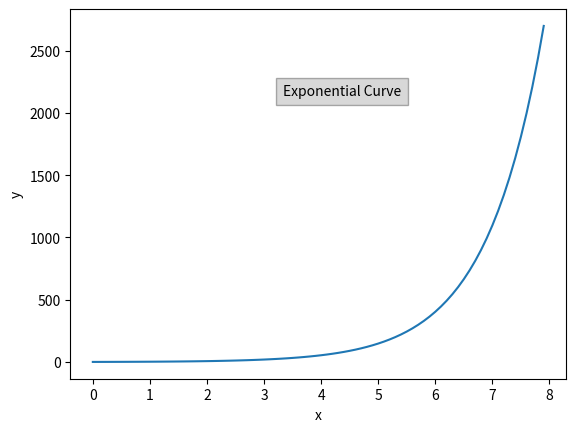

The script that saved this image:
# importing required modules
import matplotlib.pyplot as plt
import numpy as np

# values of x and y axes
x = np.arange(0, 8, 0.1)
y = np.exp(x)
plt.plot(x, y)

# pyplot.figtext(x, y, string)
plt.figtext(0.55, 0.7,
            "Exponential Curve",
            horizontalalignment="center",
            wrap=True, fontsize=10,
            bbox={'facecolor': 'grey',
                  'alpha': 0.3, 'pad': 5})

plt.xlabel('x')
plt.ylabel('y')
plt.show()
